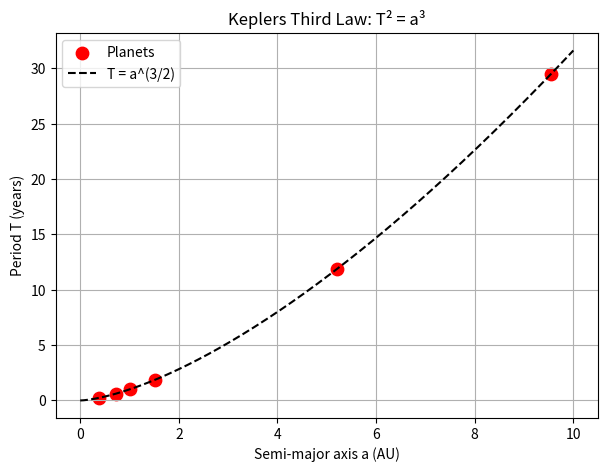

Here is the Python script that generated this plot:
import numpy as np
import matplotlib.pyplot as plt

a = np.array([0.39, 0.72, 1.00, 1.52, 5.20, 9.54]) 
T = np.sqrt(a**3)

plt.figure(figsize=(7,5))
plt.scatter(a, T, color="red", s=80, label="Planets")

a_smooth = np.linspace(0, 10, 400)

plt.plot(a_smooth, np.sqrt(a_smooth**3), "k--", label="T = a^(3/2)")

plt.xlabel("Semi-major axis a (AU)")
plt.ylabel("Period T (years)")
plt.title("Keplers Third Law: T² = a³")
plt.legend()
plt.grid(True)
plt.show()

